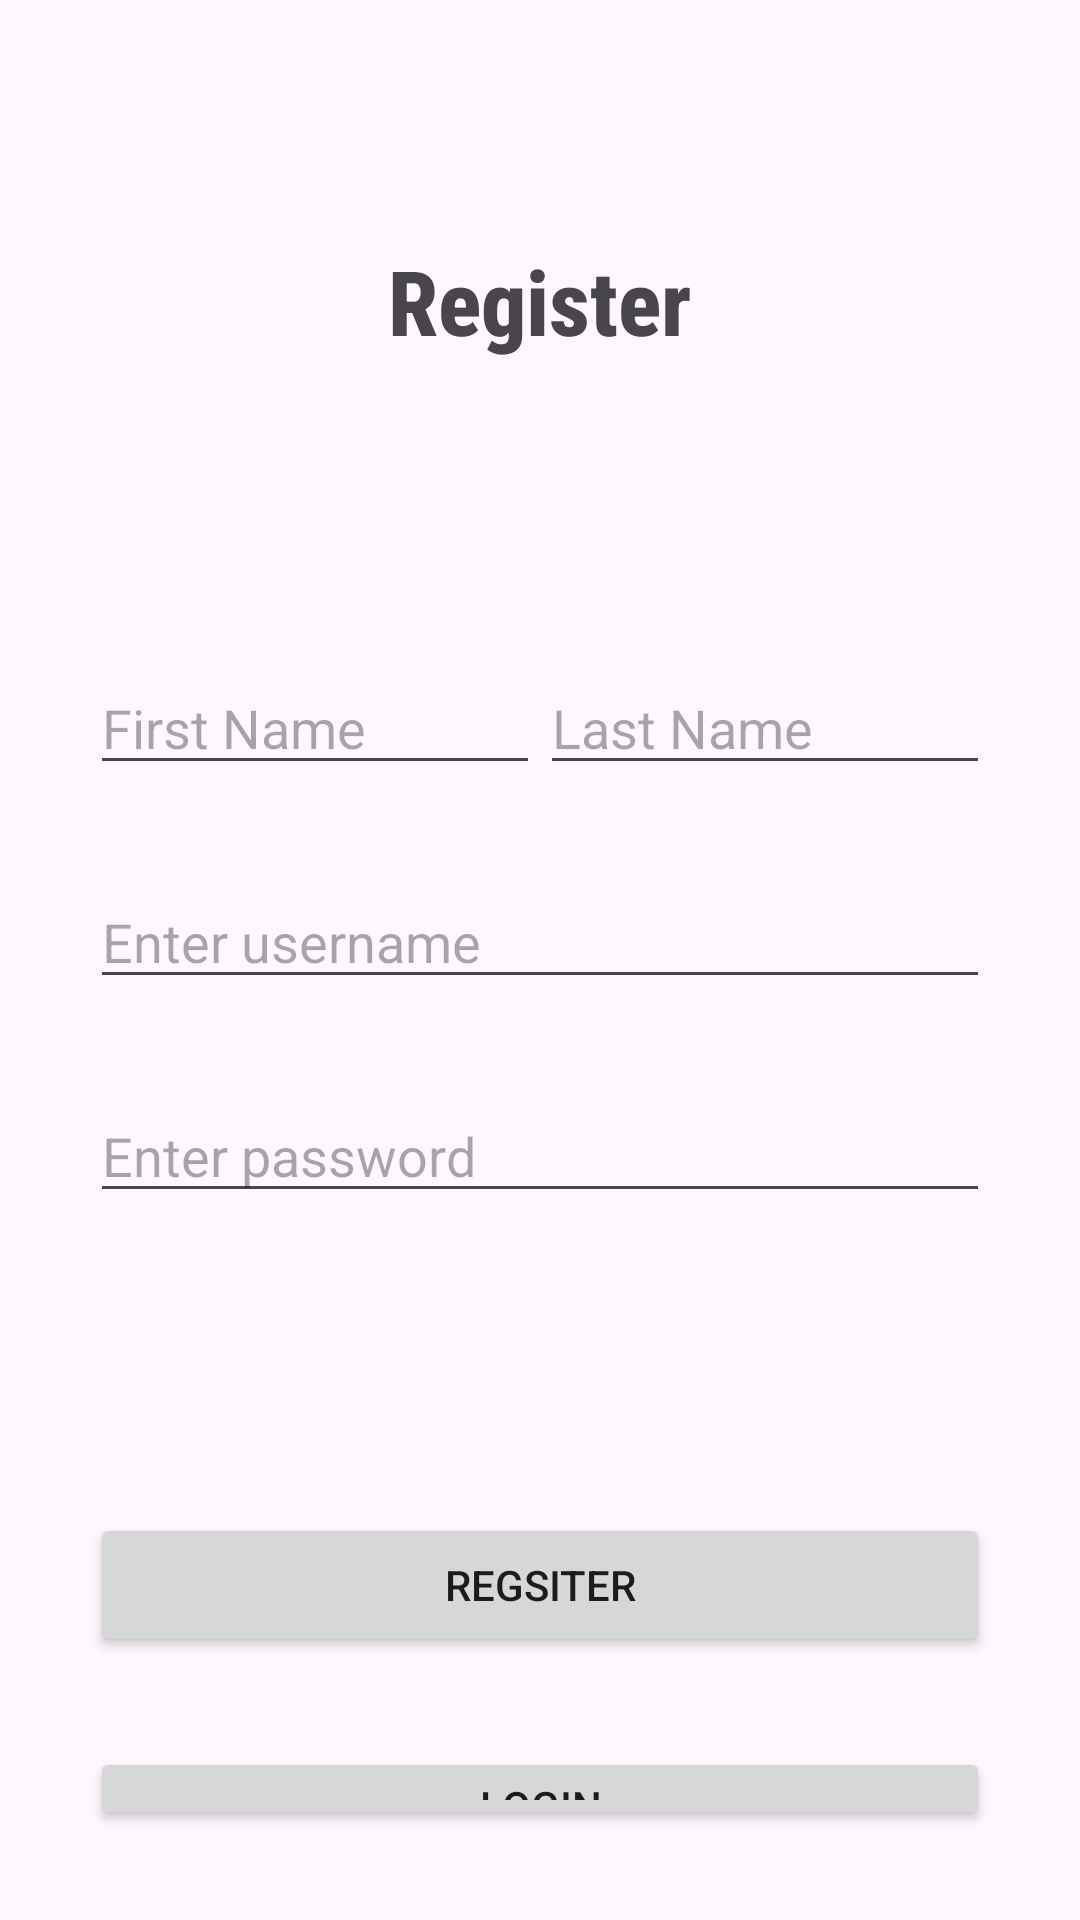

Layout XML and referenced resources for this Android screen:
<!-- AndroidManifest.xml: application theme Theme.MobStore -->
<!-- res/layout/activity_register.xml -->
<?xml version="1.0" encoding="utf-8"?>
<RelativeLayout xmlns:android="http://schemas.android.com/apk/res/android"
    xmlns:app="http://schemas.android.com/apk/res-auto"
    xmlns:tools="http://schemas.android.com/tools"
    android:id="@+id/main"
    android:layout_width="match_parent"
    android:background="@drawable/back5"
    android:layout_height="match_parent"
    tools:context=".Register">

    <TextView
        android:layout_width="wrap_content"
        android:layout_height="wrap_content"
        android:text="Register"
        android:textSize="30dp"
        android:fontFamily="sans-serif-condensed-medium"
        android:textStyle="bold"
        android:id="@+id/topic"
        android:layout_centerHorizontal="true"
        android:layout_marginTop="80dp"
        app:layout_constraintBottom_toBottomOf="parent"
        app:layout_constraintEnd_toEndOf="parent"
        app:layout_constraintStart_toStartOf="parent"
        app:layout_constraintTop_toTopOf="parent" />

    <LinearLayout
        android:layout_width="match_parent"
        android:layout_height="wrap_content"
        android:id="@+id/names"
        android:layout_below="@+id/topic"
        android:layout_marginTop="100dp"
        android:layout_marginLeft="30dp"
        android:layout_marginRight="30dp"
        android:orientation="horizontal">

        <EditText
            android:layout_width="match_parent"
            android:layout_height="wrap_content"
            android:id="@+id/fname"
            android:layout_weight="1"
            android:hint="First Name"
            >
        </EditText>
        <EditText
            android:layout_width="match_parent"
            android:layout_height="wrap_content"
            android:id="@+id/lname"
            android:layout_weight="1"
            android:hint="Last Name"
            >
        </EditText>
    </LinearLayout>

    <EditText
        android:layout_width="match_parent"
        android:layout_height="wrap_content"
        android:id="@+id/uname"
        android:hint="Enter username"
        android:layout_below="@+id/names"
        android:layout_margin="30dp"
        >
    </EditText>

    <EditText
        android:layout_width="match_parent"
        android:layout_height="wrap_content"
        android:id="@+id/pass"
        android:hint="Enter password"
        android:layout_below="@+id/uname"
        android:layout_marginLeft="30dp"
        android:layout_marginRight="30dp"
        >
    </EditText>

    <Button
        android:id="@+id/btn1"
        android:layout_width="match_parent"
        android:layout_height="wrap_content"
        android:text="Regsiter"
        android:layout_below="@+id/pass"
        android:layout_marginTop="100dp"
        android:layout_marginLeft="30dp"
        android:layout_marginRight="30dp"
        tools:layout_editor_absoluteX="163dp"
        tools:layout_editor_absoluteY="170dp" />

    <Button
        android:id="@+id/btn2"
        android:layout_width="match_parent"
        android:layout_height="wrap_content"
        android:layout_below="@+id/btn1"
        android:layout_margin="30dp"
        android:text="Login"
        tools:layout_editor_absoluteX="160dp"
        tools:layout_editor_absoluteY="249dp" />

</RelativeLayout>
<!-- resources referenced by this layout -->
<resources>
  <style name="Theme.MobStore" parent="Base.Theme.MobStore" />
  <style name="Base.Theme.MobStore" parent="Theme.Material3.DayNight.NoActionBar">
          
          
      </style>
</resources>
